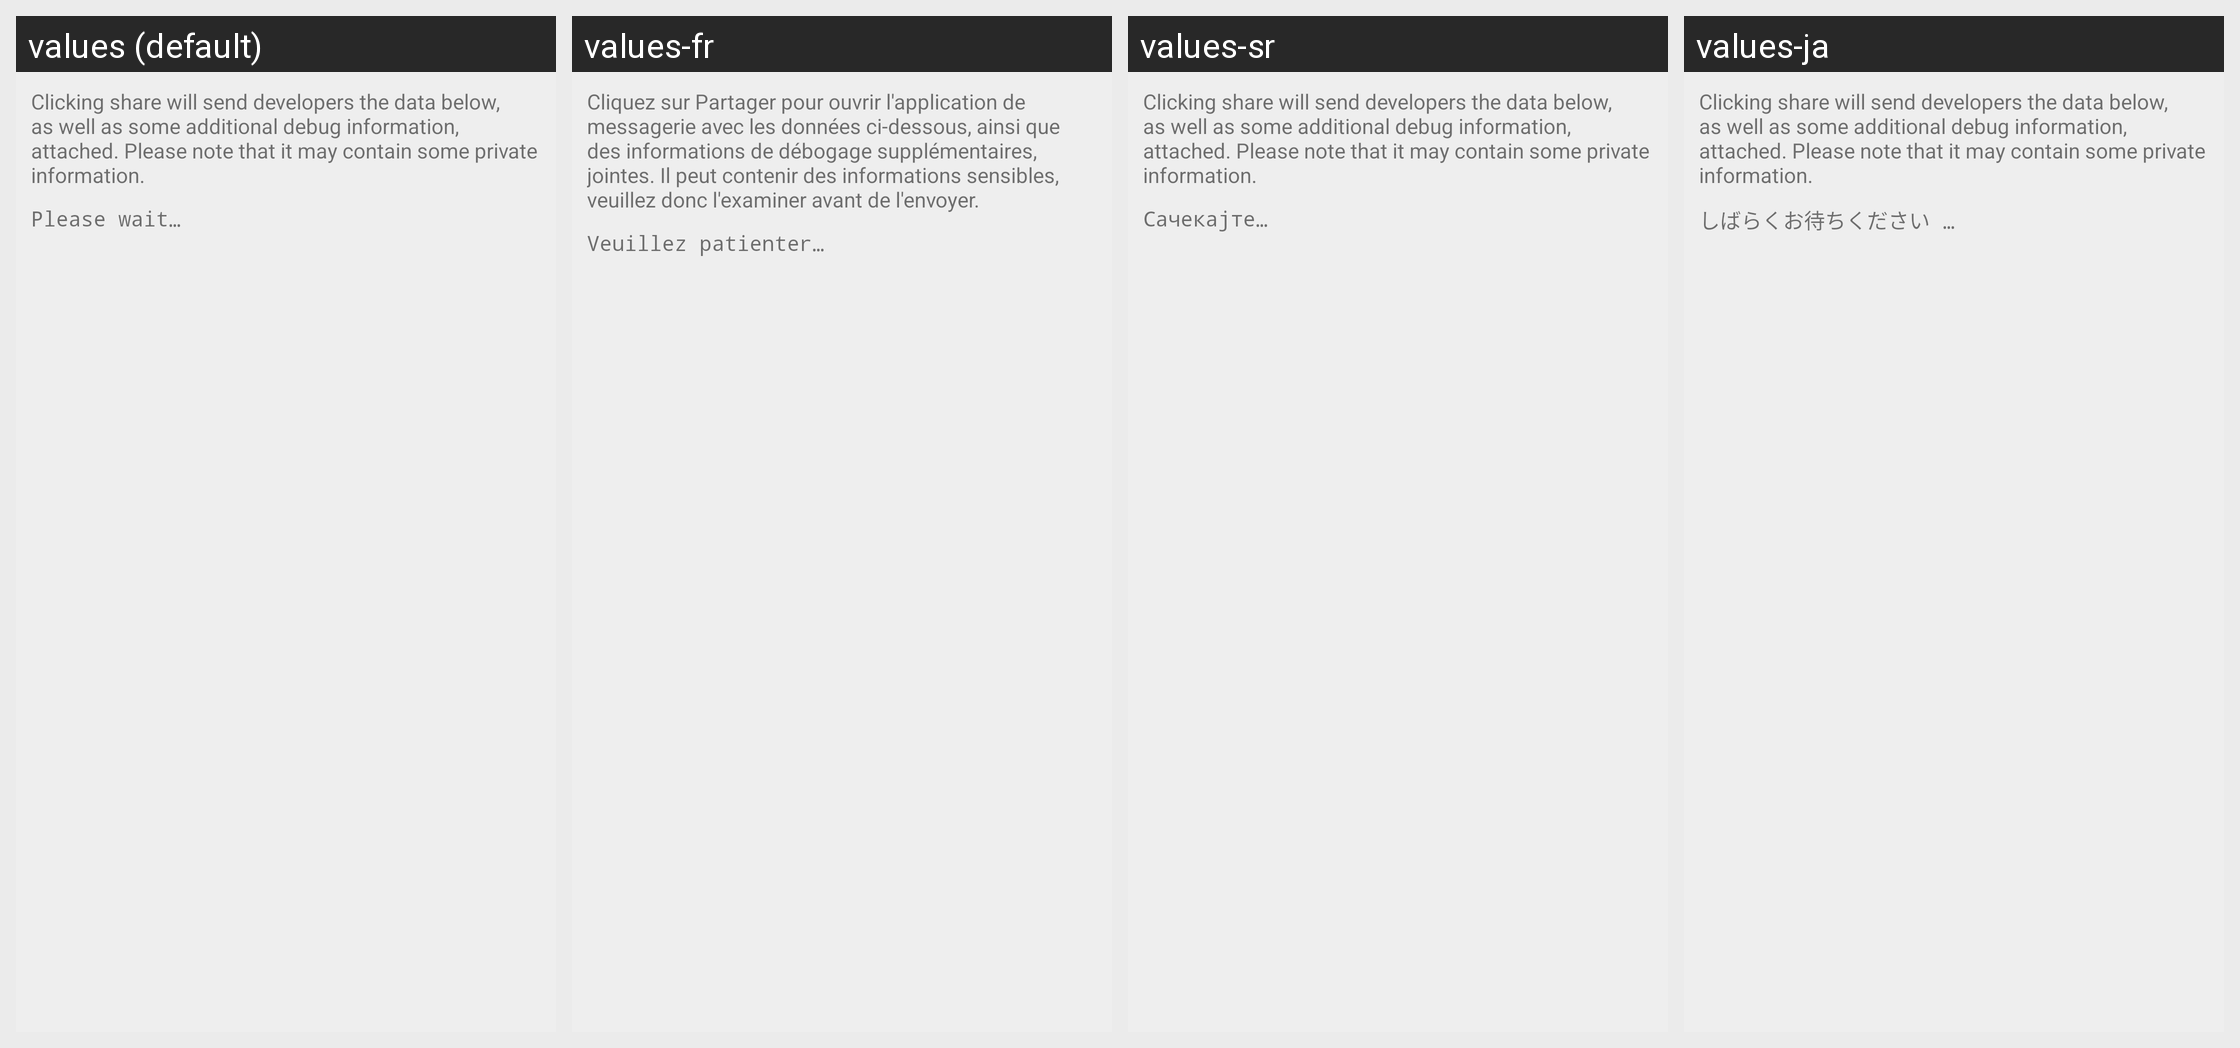

For this localized Android screen grid, give each drawn string resource with its value in every locale shown.
Android screen res/layout/activity_debug_info.xml rendered under 4 locales, left to right: values (default), values-fr, values-sr, values-ja. Device: Nexus 5 (rendered at 1080×1920; each locale shown at half size, 540×960, under a caption strip naming it); theme AppTheme.
Other locales in the repository, not shown: values-ca, values-cs, values-da, values-de, values-es, values-he-rIL, values-hu, values-id, values-it, values-nb-rNO, values-nl, values-pl, values-pt, values-pt-rBR, values-ru, values-sk, values-ta, values-tr-rTR, values-uk, values-zh-rCN.
Strings drawn on this screen, with the default value and each locale's value (text and hints the layout hard-codes, and strings that could not be matched under every locale, appear in the picture but are not listed):

debug_info_more_data_shared
  values: Clicking share will send developers the data below, as well as some additional debug information, attached. Please note that it may contain some private information.
  values-fr: Cliquez sur Partager pour ouvrir l'application de messagerie avec les données ci-dessous, ainsi que des informations de débogage supplémentaires, jointes. Il peut contenir des informations sensibles, veuillez donc l'examiner avant de l'envoyer.
  values-sr: Clicking share will send developers the data below, as well as some additional debug information, attached. Please note that it may contain some private information.  [not translated; the default value is used]
  values-ja: Clicking share will send developers the data below, as well as some additional debug information, attached. Please note that it may contain some private information.  [not translated; the default value is used]

please_wait
  values: Please wait…
  values-fr: Veuillez patienter…
  values-sr: Сачекајте…
  values-ja: しばらくお待ちください …
